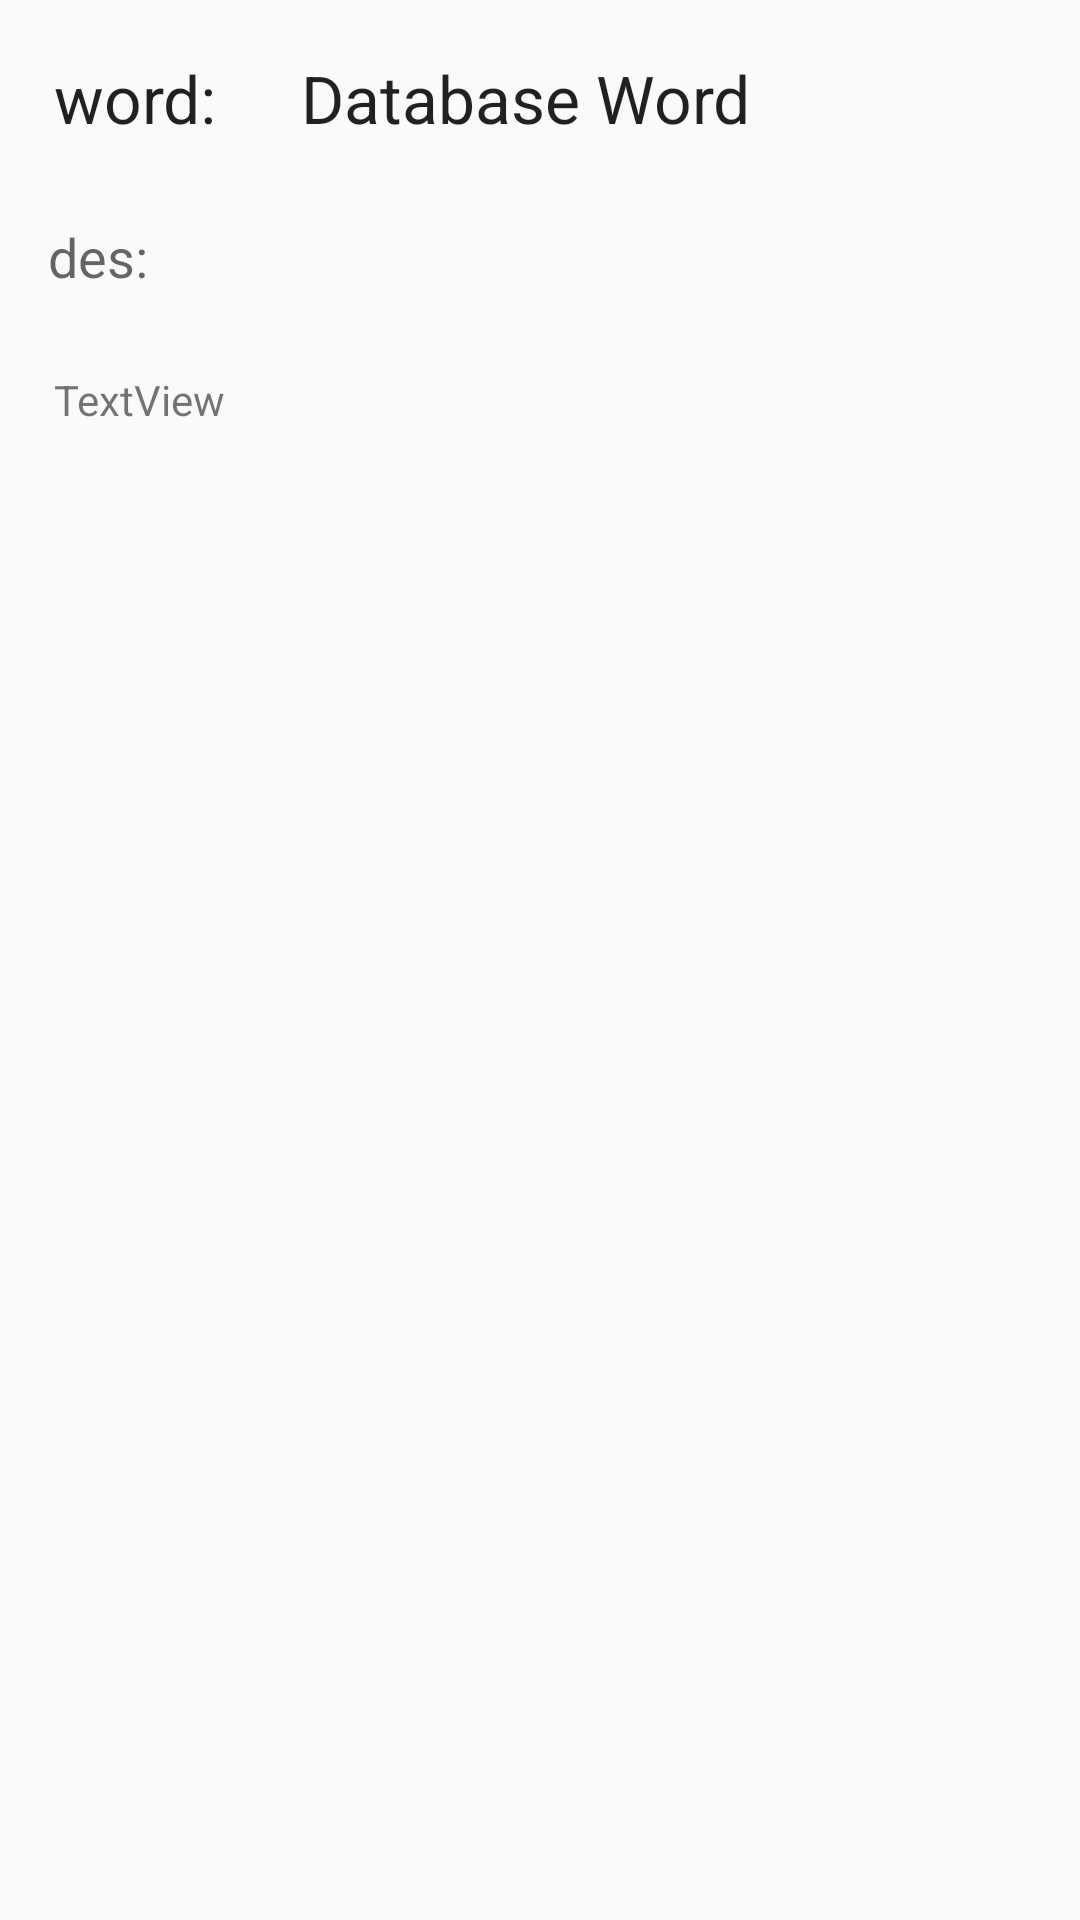

The Android layout XML behind this screen, and the referenced resources:
<!-- AndroidManifest.xml: application theme AppTheme -->
<!-- res/layout/content_details.xml -->
<?xml version="1.0" encoding="utf-8"?>
<android.support.constraint.ConstraintLayout xmlns:android="http://schemas.android.com/apk/res/android"
    xmlns:app="http://schemas.android.com/apk/res-auto"
    xmlns:tools="http://schemas.android.com/tools"
    android:layout_width="match_parent"
    android:layout_height="match_parent"
    app:layout_behavior="@string/appbar_scrolling_view_behavior"
    tools:context="com.blogspot.shudiptotrafder.androidstyledemo.DetailsActivity"
    tools:showIn="@layout/activity_details">


    <include
        layout="@layout/details_fragment"
        app:layout_constraintBottom_toBottomOf="parent"
        app:layout_constraintLeft_toLeftOf="parent"
        app:layout_constraintRight_toRightOf="parent"
        app:layout_constraintTop_toTopOf="parent" />


</android.support.constraint.ConstraintLayout>
<!-- res/layout/activity_details.xml (included above) -->
<?xml version="1.0" encoding="utf-8"?>
<android.support.design.widget.CoordinatorLayout xmlns:android="http://schemas.android.com/apk/res/android"
    xmlns:app="http://schemas.android.com/apk/res-auto"
    xmlns:tools="http://schemas.android.com/tools"
    android:layout_width="match_parent"
    android:layout_height="match_parent"
    tools:context="com.blogspot.shudiptotrafder.androidstyledemo.DetailsActivity">

    <android.support.design.widget.AppBarLayout
        android:layout_width="match_parent"
        android:layout_height="wrap_content"
        android:theme="@style/AppTheme.AppBarOverlay">

        <android.support.v7.widget.Toolbar
            android:id="@+id/toolbar"
            android:layout_width="match_parent"
            android:layout_height="?attr/actionBarSize"
            android:background="?attr/colorPrimary"
            app:popupTheme="@style/AppTheme.PopupOverlay" />

    </android.support.design.widget.AppBarLayout>

    <include layout="@layout/content_details" />

    <android.support.design.widget.FloatingActionButton
        android:id="@+id/details_fab"
        android:layout_width="wrap_content"
        android:layout_height="wrap_content"
        android:layout_gravity="bottom|end"
        android:layout_margin="@dimen/fab_margin"
        app:srcCompat="@android:drawable/ic_dialog_email" />

</android.support.design.widget.CoordinatorLayout>
<!-- res/layout/details_fragment.xml (included above) -->
<?xml version="1.0" encoding="utf-8"?>
<ScrollView xmlns:android="http://schemas.android.com/apk/res/android"
    xmlns:app="http://schemas.android.com/apk/res-auto"
    xmlns:tools="http://schemas.android.com/tools"
    android:layout_width="match_parent"
    android:layout_height="match_parent"
    android:id="@+id/detailsScrollView">

    <android.support.constraint.ConstraintLayout
        android:layout_width="match_parent"
        android:layout_height="wrap_content"
        app:layout_behavior="@string/appbar_scrolling_view_behavior"
        tools:context="com.blogspot.shudiptotrafder.soilscience.DetailsActivity"
        tools:showIn="@layout/activity_details">

        <TextView
            android:id="@+id/details_word_label"
            android:layout_width="wrap_content"
            android:layout_height="wrap_content"
            android:layout_marginStart="8dp"
            android:layout_marginTop="8dp"
            android:padding="10dp"
            android:text="word:"
            android:textAppearance="@style/TextAppearance.AppCompat.Large"
            app:layout_constraintLeft_toLeftOf="parent"
            app:layout_constraintTop_toTopOf="parent" />

        <TextView
            android:id="@+id/details_word"
            android:layout_width="0dp"
            android:layout_height="wrap_content"
            android:layout_marginStart="8dp"
            android:layout_marginTop="8dp"
            android:padding="10dp"
            android:textAppearance="@style/TextAppearance.AppCompat.Large"
            app:layout_constraintLeft_toRightOf="@+id/details_word_label"
            app:layout_constraintTop_toTopOf="parent"
            tools:text="Database Word"
            android:layout_marginLeft="8dp"
            android:layout_marginRight="8dp"
            app:layout_constraintHorizontal_bias="0.0"
            app:layout_constraintRight_toRightOf="parent" />

        <TextView
            android:id="@+id/details_des_label"
            android:layout_width="wrap_content"
            android:layout_height="wrap_content"
            android:layout_marginStart="8dp"
            android:padding="8dp"
            android:text="des:"
            android:textAppearance="@style/TextAppearance.AppCompat.Medium"
            app:layout_constraintLeft_toLeftOf="parent"
            android:layout_marginTop="8dp"
            app:layout_constraintTop_toBottomOf="@+id/details_word" />

        <TextView
            android:id="@+id/details_description"
            android:layout_width="wrap_content"
            android:layout_height="wrap_content"
            android:layout_marginBottom="8dp"
            android:layout_marginTop="8dp"
            android:padding="10dp"
            app:layout_constraintLeft_toLeftOf="@+id/details_des_label"
            app:layout_constraintTop_toBottomOf="@+id/details_des_label"
            tools:text="TextView" />
    </android.support.constraint.ConstraintLayout>
</ScrollView>
<!-- resources referenced by this layout -->
<resources>
  <style name="AppTheme.AppBarOverlay" parent="ThemeOverlay.AppCompat.Dark.ActionBar" />
  <style name="AppTheme.PopupOverlay" parent="ThemeOverlay.AppCompat.Light" />
  <style name="AppTheme" parent="Theme.AppCompat.Light.DarkActionBar">
          
          <item name="colorPrimary">@color/colorPrimary</item>
          <item name="colorPrimaryDark">@color/colorPrimaryDark</item>
          <item name="colorAccent">@color/colorAccent</item>
      </style>
  <color name="colorPrimary">#3F51B5</color>
  <color name="colorPrimaryDark">#303F9F</color>
  <color name="colorAccent">#FF4081</color>
</resources>
